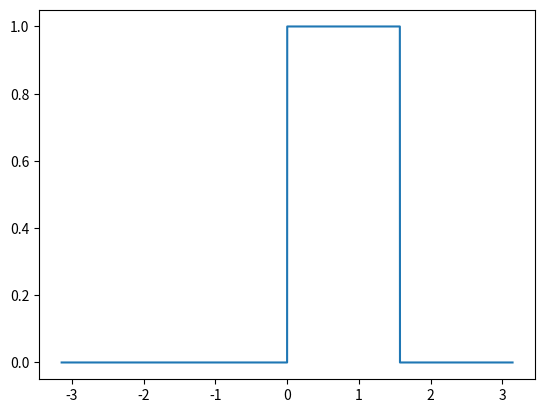
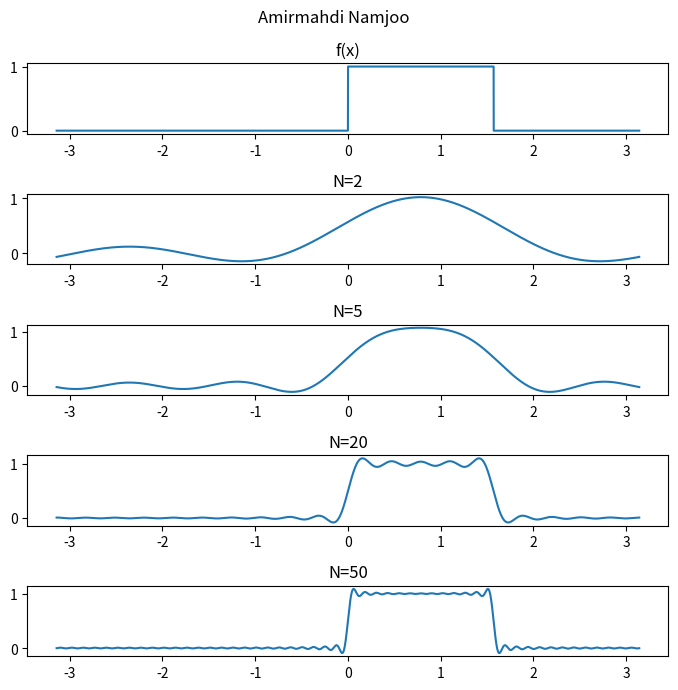

Python code for these plots, in order:
import numpy as np
import matplotlib.pyplot as plt
from math import *

def f(x):
    if 0 <= x < pi/2:
        return 1
    elif pi/2 <= x < pi:
        return 0
    elif -pi <= x < 0:
        return 0


def an (n):
    return sin(n * pi /2.0) / (n * pi)

def bn(n):
    return (2* sin(n * pi /4) * sin(n * pi /4))/(n * pi)

a0 = 1/4
def make_trig_sum(an , bn , a0 , N):
    def func(x):
        retval = a0
        for i in range(1,N+1 , 1):
            retval += an(i) * cos(i * x) + bn(i) * sin(i * x)
        return retval
    return func

x= np.linspace(-pi , pi , 10000)

f2 = make_trig_sum(an , bn , a0 , 2)
f5 = make_trig_sum(an , bn , a0 , 5)
f20 = make_trig_sum(an , bn , a0 , 20)
f50 = make_trig_sum(an , bn , a0 , 50)



plt.plot(x,np.array(list(map(f, x))))

fig, axs = plt.subplots(5 , figsize=(7,7))
fig.suptitle('Amirmahdi Namjoo')
axs[0].set_title("f(x)")
axs[1].set_title("N=2")
axs[2].set_title("N=5")
axs[3].set_title("N=20")
axs[4].set_title("N=50")
axs[0].plot(x, np.array(list(map(f, x))))
axs[1].plot(x, np.array(list(map(f2, x))))
axs[2].plot(x, np.array(list(map(f5, x))))
axs[3].plot(x, np.array(list(map(f20, x))))
axs[4].plot(x, np.array(list(map(f50, x))))

fig.tight_layout()

plt.show()